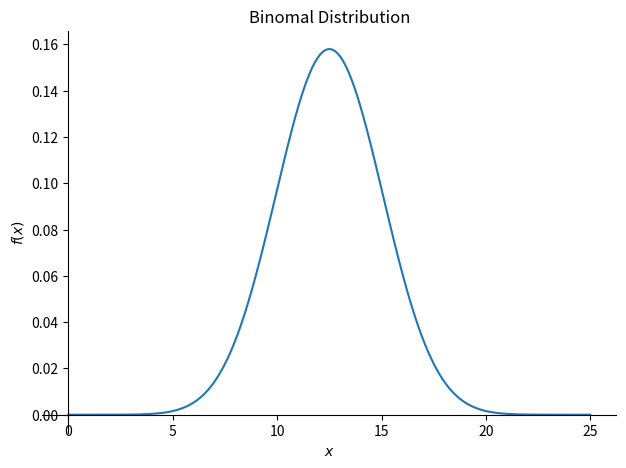
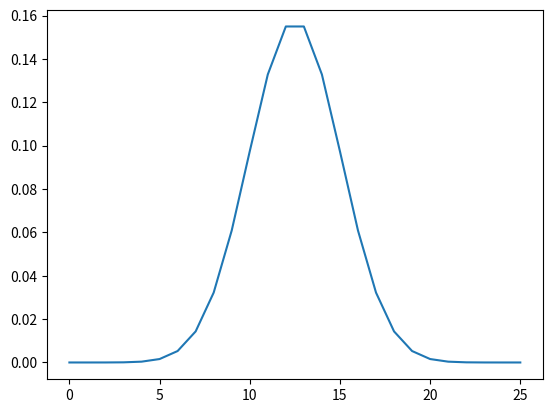

Write the Python code that produced these figures, in order.
import sympy as sym
from sympy import Symbol
from sympy import pprint
import matplotlib.pyplot as plot

p=Symbol('p')
x=Symbol('x')
n=Symbol('n')

my_f_3_part_0=sym.factorial(n)/(sym.factorial(x)*sym.factorial(n-x))#formülümüzün ilk kısmı
#pprint(my_f_3_part_0)
#print("\n")

my_f_3_part_1=p**x#formülümüzün 2. kısmı
#pprint(my_f_3_part_1)
#print("\n")

my_f_3_part_2=(1-p)**(n-x)#formülümüzün 3. kısmı
#pprint(my_f_3_part_2)
#print("\n")

my_f_3=my_f_3_part_0*my_f_3_part_1*my_f_3_part_2#en son olarak formülümüzün kısımlarını birleştirerek bir bütün haline getirdik.
#pprint(my_f_3)
#print("\n")

#sympy ile çizdirdiğimiz grafik
sym.plot(my_f_3.subs({p:0.5,n:25}),(x,0,25),title='Binomal Distribution')

#matplotlib ile çizdirdiğimiz grafik
x_values, y_values = [], []
#bu for dongusunde x değeri için y değerlerini gösteriyoruz.
for value in range(26):
    y = my_f_3.subs({p:0.5, n:25, x:value}).evalf()
    print(value,y)
    
for value in range(0, 26):
    y = my_f_3.subs({p:0.5, n:25, x:value})#x'e karşılık gelen y değerlerini buluyoruz.
    x_values.append(value)
    y_values.append(y)

plot.plot(x_values, y_values)
plot.show()
